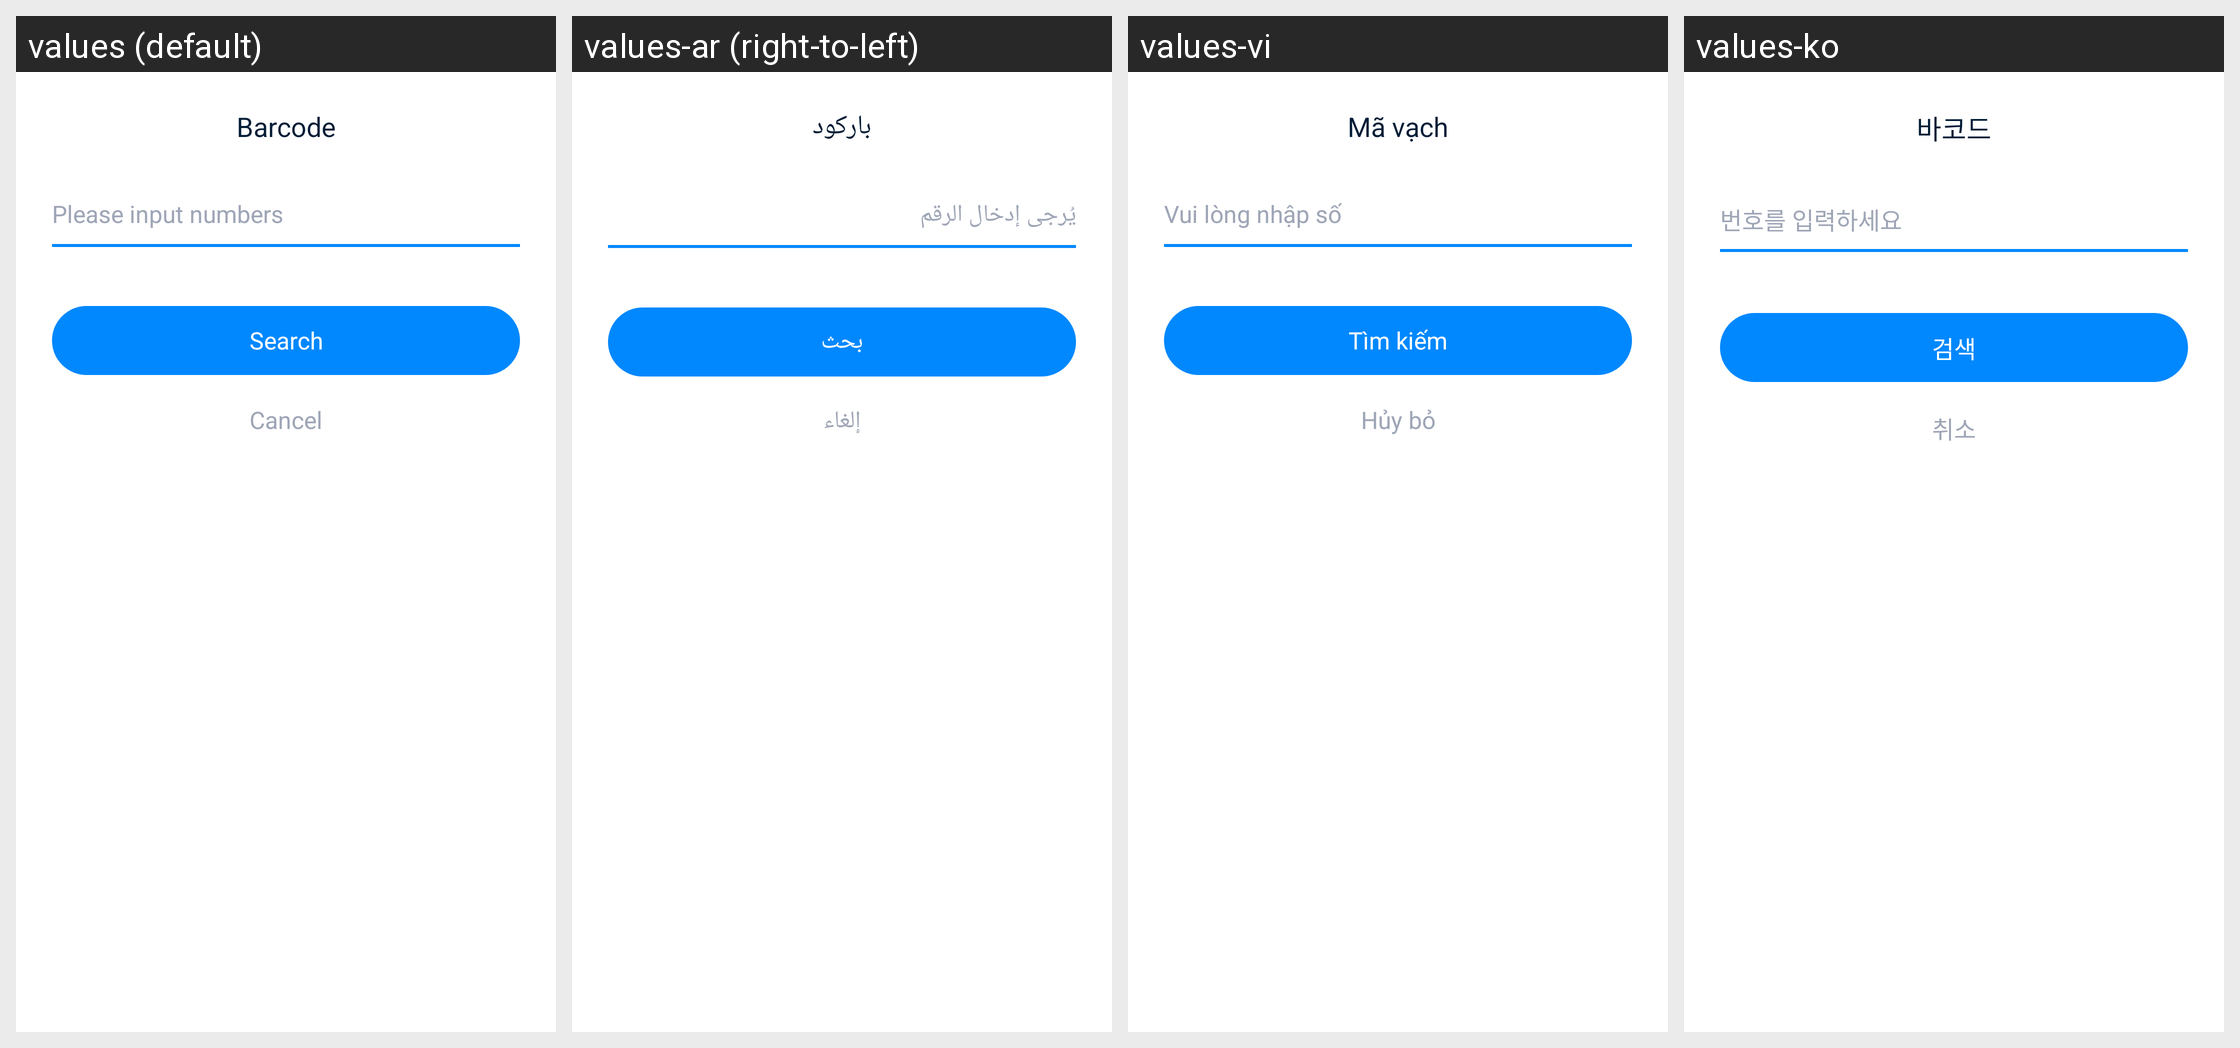

This grid shows one Android layout under several languages. Give, for every string resource on the screen, its name, the default text and each shown locale's text.
Android screen res/layout/layout_dialog_scan_input.xml rendered under 4 locales, left to right: values (default), values-ar (right-to-left), values-vi, values-ko. Device: Nexus 5 (rendered at 1080×1920; each locale shown at half size, 540×960, under a caption strip naming it); theme AppTheme.
Other locales in the repository, not shown: values-bn, values-bn-rIN, values-de, values-es, values-fa, values-fr, values-hi, values-in, values-it, values-ja, values-ms, values-nl, values-pl, values-pt, values-ru, values-sv, values-th, values-th-rTH, values-tr, values-uk, values-zh-rCN, values-zh-rTW.
Strings drawn on this screen, with the default value and each locale's value (text and hints the layout hard-codes, and strings that could not be matched under every locale, appear in the picture but are not listed):

result_bar_code
  values: Barcode
  values-ar: باركود
  values-vi: Mã vạch
  values-ko: 바코드

input_invalid_no_content_tip
  values: Please input numbers
  values-ar: يُرجى إدخال الرقم
  values-vi: Vui lòng nhập số
  values-ko: 번호를 입력하세요

search
  values: Search
  values-ar: بحث
  values-vi: Tìm kiếm
  values-ko: 검색

button_cancel
  values: Cancel
  values-ar: إلغاء
  values-vi: Hủy bỏ
  values-ko: 취소
